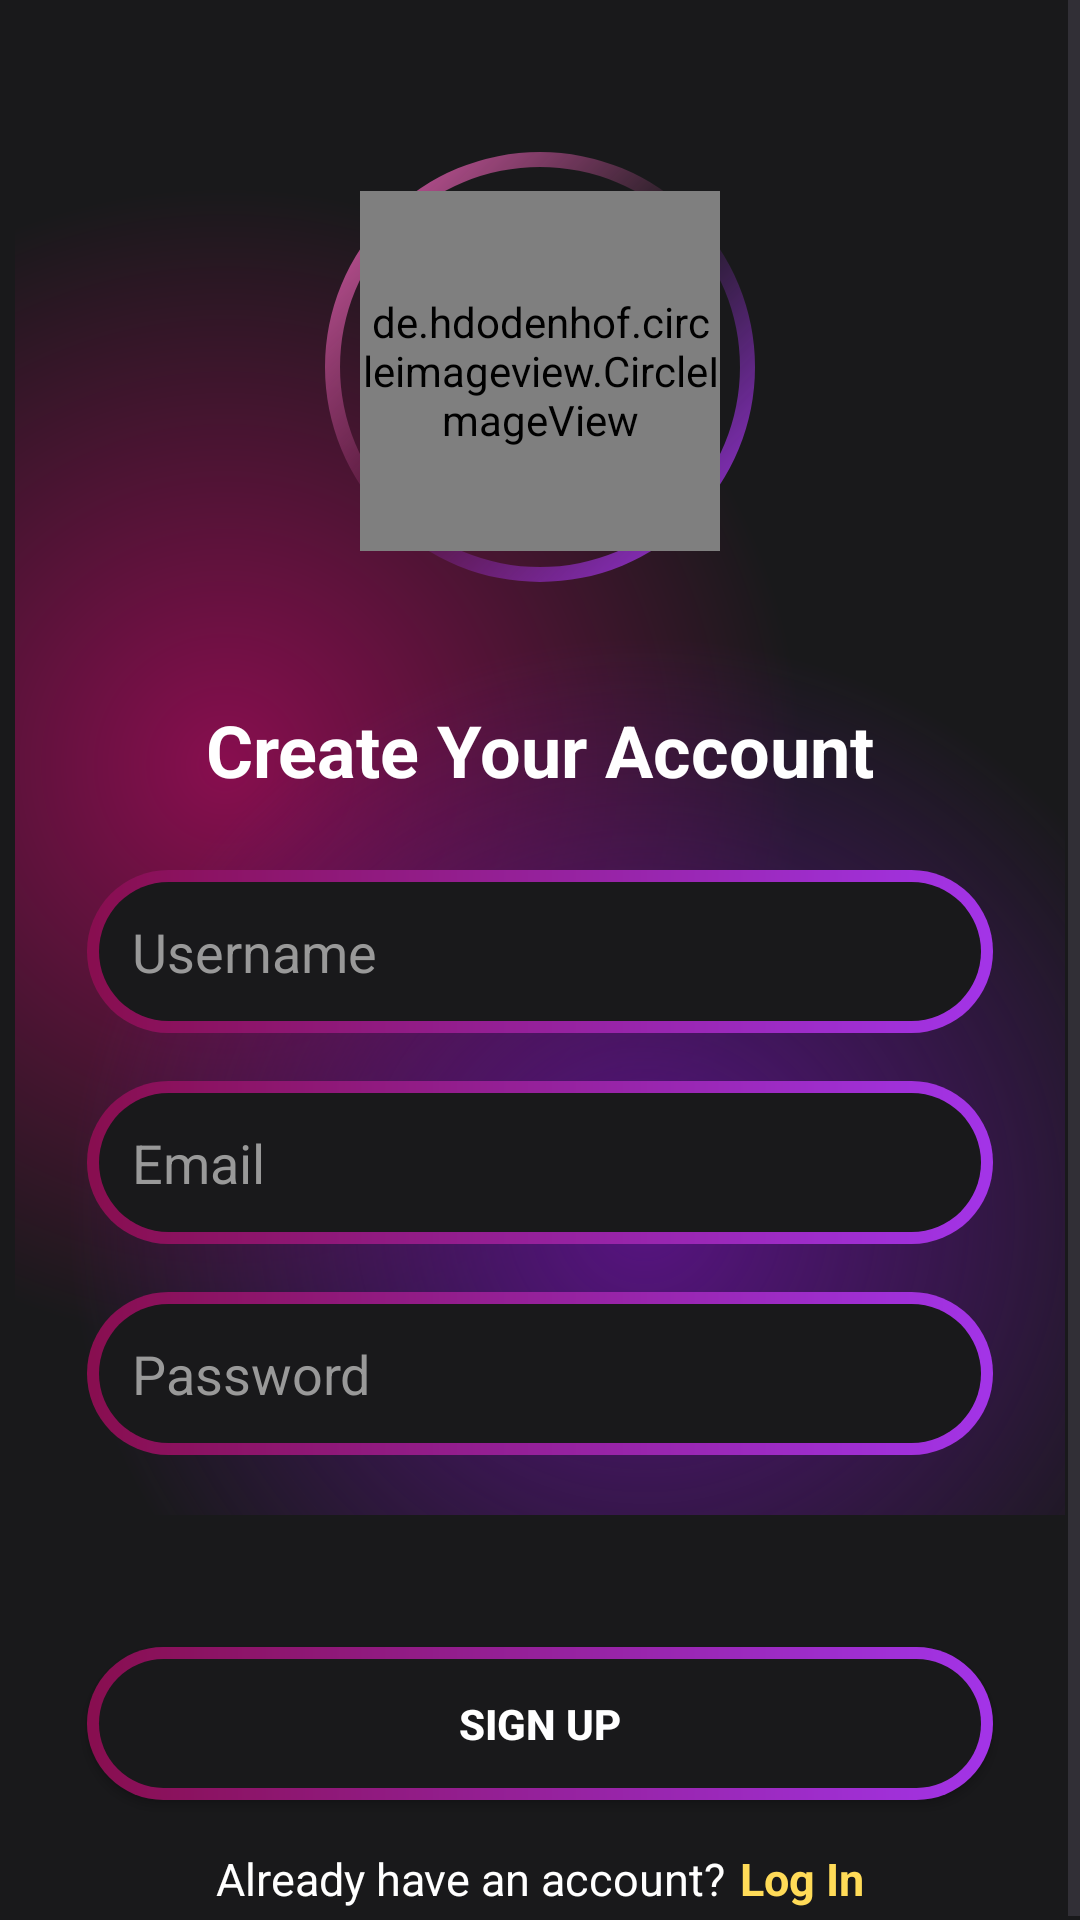

Produce the Android XML layout that renders to this screen, including the resource entries it uses.
<!-- AndroidManifest.xml: application theme Theme.LensLeap -->
<!-- res/layout/activity_sign_up.xml -->
<?xml version="1.0" encoding="utf-8"?>
<androidx.constraintlayout.widget.ConstraintLayout xmlns:android="http://schemas.android.com/apk/res/android"
    xmlns:app="http://schemas.android.com/apk/res-auto"
    xmlns:tools="http://schemas.android.com/tools"
    android:id="@+id/main"
    android:layout_width="match_parent"
    android:layout_height="match_parent"
    tools:context=".WelcomeActivity">

    <ScrollView
        android:layout_width="match_parent"
        android:layout_height="match_parent"
        android:background="@color/main_background"
        app:layout_constraintBottom_toBottomOf="parent"
        app:layout_constraintEnd_toEndOf="parent"
        app:layout_constraintStart_toStartOf="parent"
        app:layout_constraintTop_toTopOf="parent">

        <LinearLayout
            android:layout_width="match_parent"
            android:layout_height="wrap_content"
            android:orientation="vertical" >

            <LinearLayout
                android:id="@+id/signup_layout"
                android:layout_width="match_parent"
                android:layout_height="match_parent"
                android:orientation="vertical"
                android:padding="5dp"
                app:layout_constraintBottom_toBottomOf="parent"
                app:layout_constraintEnd_toEndOf="parent"
                app:layout_constraintStart_toStartOf="parent"
                app:layout_constraintTop_toTopOf="parent">

                <androidx.constraintlayout.widget.ConstraintLayout
                    android:layout_width="match_parent"
                    android:layout_height="500dp"
                    android:background="@drawable/welcome_gradient_color_bg">

                    <ImageView
                        android:id="@+id/signup_circle_view"
                        android:layout_width="180dp"
                        android:layout_height="180dp"
                        android:padding="20dp"
                        app:layout_constraintBottom_toTopOf="@+id/editTextUsername"
                        app:layout_constraintEnd_toEndOf="parent"
                        app:layout_constraintStart_toStartOf="parent"
                        app:layout_constraintTop_toTopOf="parent"
                        app:layout_constraintVertical_bias="0.26"
                        app:srcCompat="@drawable/welcome_circle_bg" />

                    <de.hdodenhof.circleimageview.CircleImageView
                        android:id="@+id/app_logo"
                        android:layout_width="120dp"
                        android:layout_height="120dp"
                        android:layout_marginTop="30dp"
                        android:src="@drawable/signup_logo"
                        app:civ_border_width="1dp"
                        app:layout_constraintEnd_toEndOf="@+id/signup_circle_view"
                        app:layout_constraintTop_toBottomOf="@+id/signup_circle_view"
                        app:layout_constraintStart_toStartOf="@+id/signup_circle_view"
                        app:layout_constraintBottom_toBottomOf="@+id/signup_circle_view"
                        app:layout_constraintTop_toTopOf="parent" />

                    <TextView
                        android:id="@+id/textViewCreate"
                        android:layout_width="wrap_content"
                        android:layout_height="wrap_content"
                        android:text="@string/create_your_account"
                        android:textSize="24sp"
                        android:textColor="@color/white"
                        android:textStyle="bold"
                        app:layout_constraintTop_toBottomOf="@id/app_logo"
                        app:layout_constraintStart_toStartOf="parent"
                        app:layout_constraintEnd_toEndOf="parent"
                        android:layout_marginTop="50dp"/>

                    <EditText
                        android:id="@+id/editTextUsername"
                        android:layout_width="0dp"
                        android:layout_height="wrap_content"
                        android:hint="@string/username"
                        android:padding="15dp"
                        android:inputType="textPersonName"
                        android:background="@drawable/btn_gradient"
                        android:textColorHint="@color/deep_grey"
                        android:textColor="@color/deep_grey"
                        app:layout_constraintStart_toStartOf="parent"
                        app:layout_constraintEnd_toEndOf="parent"
                        app:layout_constraintTop_toBottomOf="@id/textViewCreate"
                        android:layout_marginTop="24dp"
                        android:layout_marginStart="24dp"
                        android:layout_marginEnd="24dp"/>

                    <EditText
                        android:id="@+id/editTextEmail"
                        android:layout_width="0dp"
                        android:layout_height="wrap_content"
                        android:hint="@string/email"
                        android:background="@drawable/btn_gradient"
                        android:padding="15dp"
                        android:textColor="@color/deep_grey"
                        android:inputType="textEmailAddress"
                        android:textColorHint="@color/deep_grey"
                        app:layout_constraintTop_toBottomOf="@id/editTextUsername"
                        app:layout_constraintStart_toStartOf="parent"
                        app:layout_constraintEnd_toEndOf="parent"
                        android:layout_marginTop="16dp"
                        android:layout_marginStart="24dp"
                        android:layout_marginEnd="24dp"/>

                    <EditText
                        android:id="@+id/editTextPassword"
                        android:layout_width="0dp"
                        android:layout_height="wrap_content"
                        android:hint="@string/password"
                        android:background="@drawable/btn_gradient"
                        android:padding="15dp"
                        android:textColor="@color/deep_grey"
                        android:inputType="textPassword"
                        android:textColorHint="@color/deep_grey"
                        app:layout_constraintTop_toBottomOf="@id/editTextEmail"
                        app:layout_constraintStart_toStartOf="parent"
                        app:layout_constraintEnd_toEndOf="parent"
                        android:layout_marginTop="16dp"
                        android:layout_marginStart="24dp"
                        android:layout_marginEnd="24dp"/>

                </androidx.constraintlayout.widget.ConstraintLayout>

                <androidx.appcompat.widget.AppCompatButton
                    android:id="@+id/buttonSignUp"
                    android:layout_width="match_parent"
                    android:layout_height="wrap_content"
                    android:text="@string/sign_up"
                    android:textColor="@color/white"
                    android:textStyle="bold"
                    android:background="@drawable/btn_gradient"
                    android:layout_marginTop="44dp"
                    android:layout_marginStart="24dp"
                    android:layout_marginEnd="24dp"
                    android:padding="16dp"/>

                <LinearLayout
                    android:layout_width="wrap_content"
                    android:layout_height="wrap_content"
                    android:layout_marginTop="16dp"
                    android:gravity="center_horizontal"
                    android:layout_gravity="center_horizontal">

                    <TextView
                        android:layout_width="wrap_content"
                        android:layout_height="wrap_content"
                        android:text="@string/already_have_an_account"
                        android:textSize="15sp"
                        android:layout_marginEnd="5dp"
                        android:textColor="@color/white"/>

                    <TextView
                        android:id="@+id/textViewLogIn"
                        android:layout_width="wrap_content"
                        android:layout_height="wrap_content"
                        android:text="@string/log_in"
                        android:textSize="15sp"
                        android:textColor="@color/mustard_yellow"
                        android:textStyle="bold"/>

                </LinearLayout>


            </LinearLayout>
        </LinearLayout>
    </ScrollView>
</androidx.constraintlayout.widget.ConstraintLayout>
<!-- resources referenced by this layout -->
<resources>
  <color name="deep_grey">#999999</color>
  <color name="main_background">#19191b</color>
  <color name="mustard_yellow">#FFDB58</color>
  <color name="white">#FFFFFFFF</color>
  <!-- drawable btn_gradient (drawable) -->
  <?xml version="1.0" encoding="utf-8" ?>
  <layer-list xmlns:android="http://schemas.android.com/apk/res/android">
  
      <item>
          <shape android:shape="rectangle">
              <corners android:radius="50dp" />
              <gradient android:angle="360"
                  android:endColor="@color/light_violet_theme"
                  android:startColor="@color/deep_red"
                  android:type="linear"/>
              <size android:width="24dp"
                  android:height="24dp" />
          </shape>
      </item>
      <item android:top="4dp" android:bottom="4dp" android:left="4dp" android:right="4dp">
  
          <shape android:shape="rectangle">
              <corners android:radius="50dp" />
              <solid android:color="#19191b" />>
          </shape>
  
      </item>
  
  </layer-list>
  <!-- drawable signup_logo: png bitmap (drawable, 168382 bytes) -->
  <!-- drawable welcome_circle_bg (drawable) -->
  <?xml version="1.0" encoding="utf-8"?>
  <shape xmlns:android="http://schemas.android.com/apk/res/android"
      android:shape="ring"
      android:thickness="5dp"
      android:innerRadiusRatio="2.1"
      android:useLevel="false">
  
      <gradient android:startColor="#e45eb0"
          android:endColor="@color/light_violet_theme"
          android:centerColor="@android:color/transparent"
          android:angle="315"/>
  
  
  </shape>
  <!-- drawable welcome_gradient_color_bg (drawable) -->
  <?xml version="1.0" encoding="utf-8"?>
  <layer-list xmlns:android="http://schemas.android.com/apk/res/android">
  
      
      <item>
          <shape android:shape="rectangle">
              <gradient
                  android:startColor="@color/deep_red"
                  android:centerColor="#19191b"
                  android:endColor="#19191b"
                  android:type="radial"
                  android:gradientRadius="110%p"
                  android:centerX="0.2"
                  />
          </shape>
      </item>
  
      
      <item>
          <shape android:shape="rectangle">
              <gradient
                  android:startColor="@color/violet_theme"
                  android:centerColor="@android:color/transparent"
                  android:endColor="@android:color/transparent"
                  android:gradientRadius="110%p"
                  android:centerX="0.6"
                  android:centerY="0.8"
                  android:type="radial"/>
          </shape>
      </item>
  
  
  </layer-list>
  <string name="already_have_an_account">Already have an account?</string>
  <string name="create_your_account">Create Your Account</string>
  <string name="email">Email</string>
  <string name="log_in">Log In</string>
  <string name="password">Password</string>
  <string name="sign_up">Sign Up</string>
  <string name="username">Username</string>
  <style name="Theme.LensLeap" parent="Base.Theme.LensLeap" />
  <color name="light_violet_theme">#A334E8</color>
  <color name="deep_red">#880E4F</color>
  <color name="violet_theme">#571381</color>
  <style name="Base.Theme.LensLeap" parent="Theme.Material3.DayNight.NoActionBar">
          
          
      </style>
</resources>
